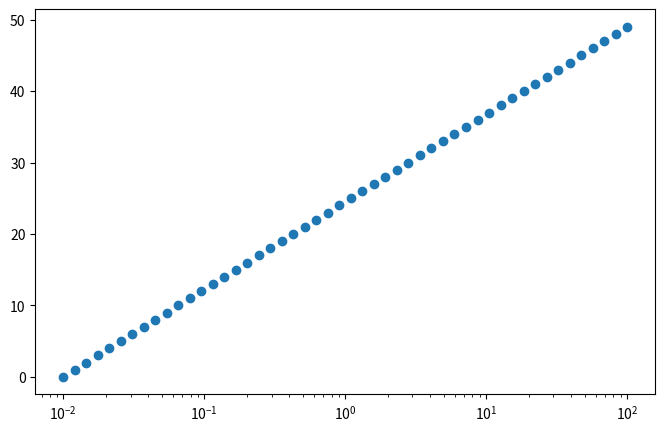

The script that saved this image:
import matplotlib.pyplot as plt
import numpy as np

phio=np.logspace(-2, 2., num=50, endpoint=True, base=10.0)

fig = plt.figure(figsize=(8,5))
y =np.arange(0,len(phio), 1)
ax = plt.subplot(111)
ax.set_xscale("log")
plt.plot(phio,y, 'o')
plt.show()
